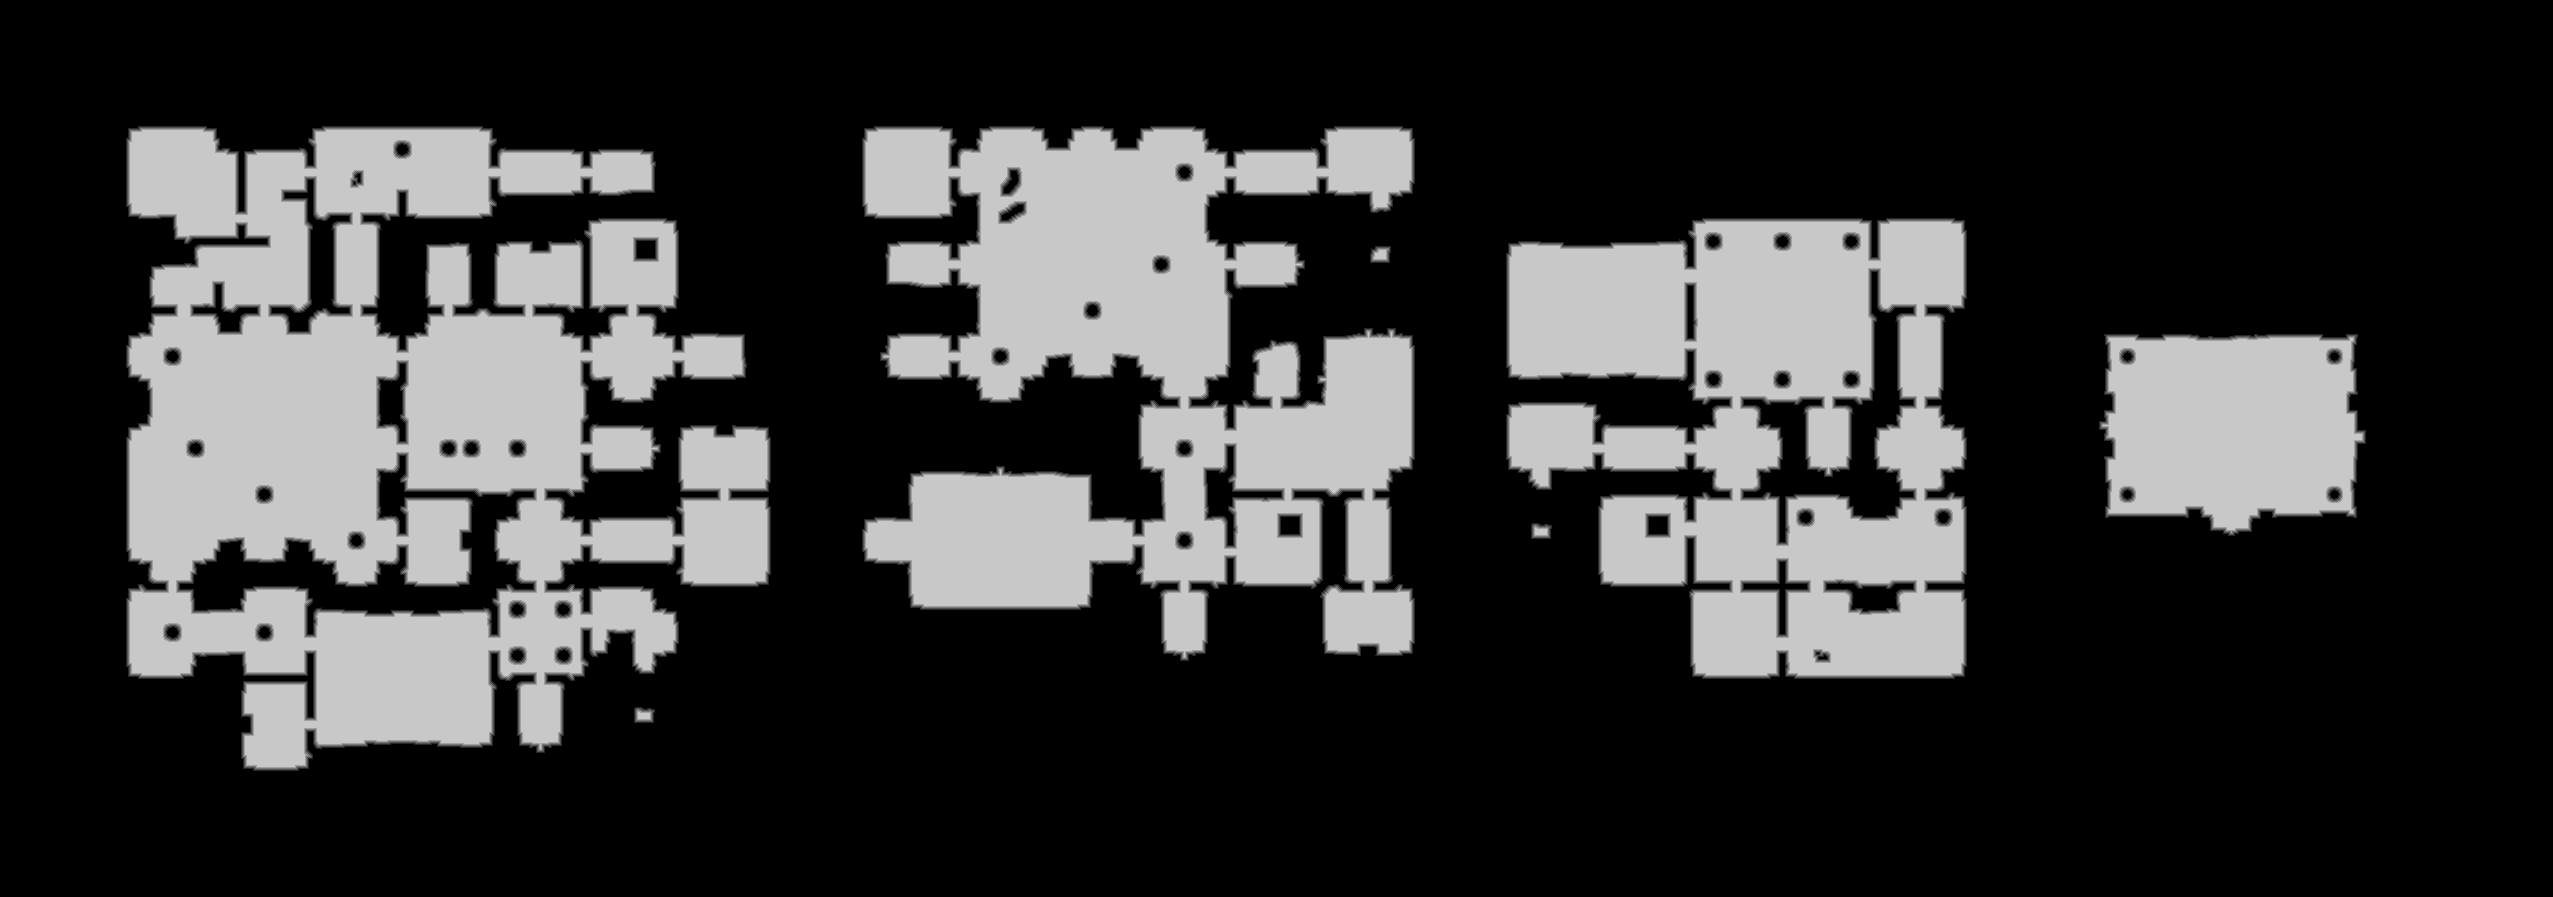

The data file committed next to this chart (first rows):
source	tdt_hull ranged
truth	truth_4217a4c73f0.tsv
width	2553
height	897
nibble	0	1636705
nibble	1	26409
nibble	2	26665
nibble	3	26852
nibble	4	26831
nibble	5	546579
